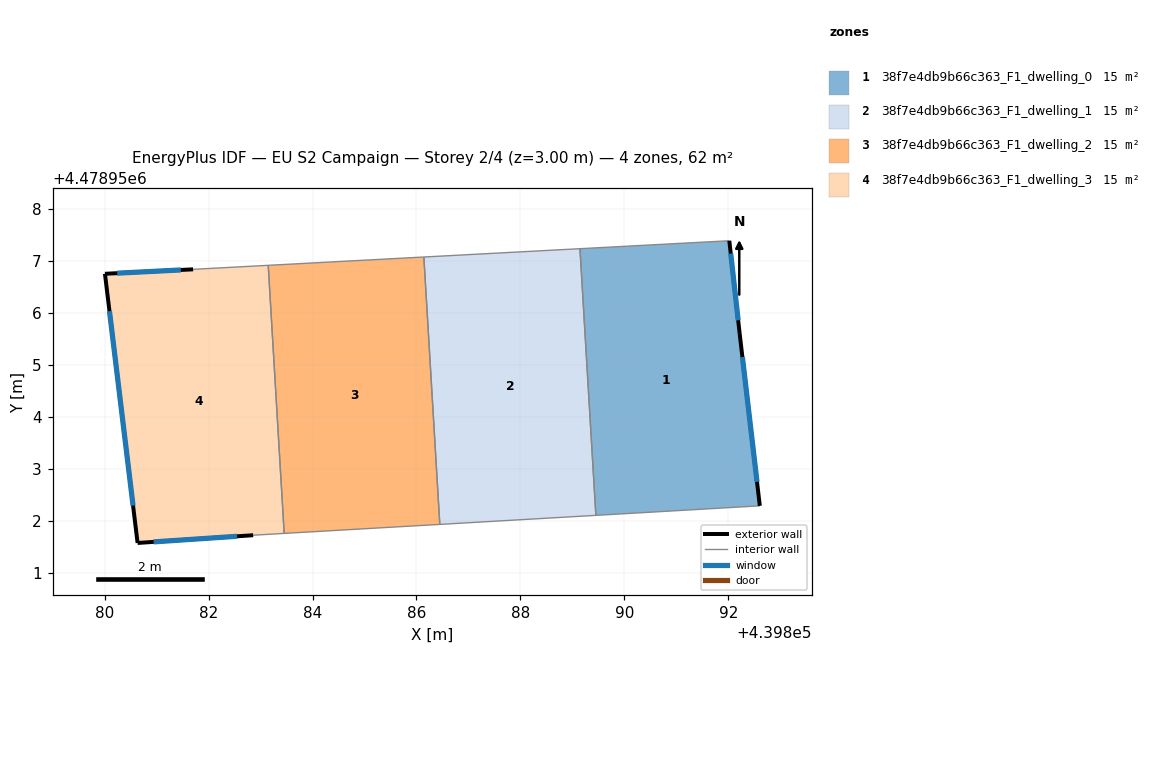
=== STOREY PLAN SPEC (per zone: floor XY polygon, exterior-wall plan segments, windows/doors) ===
zone 1: 38f7e4db9b66c363_F1_dwelling_0  (15.5 m²)
  floor: (439892.60, 4478952.29) (439892.22, 4478955.61) (439892.02, 4478957.39) (439889.15, 4478957.24) (439889.45, 4478952.11)
  exterior wall: (439892.02, 4478957.39) – (439892.22, 4478955.61)  [1.8 m]
    window: (439892.05, 4478957.14) – (439892.19, 4478955.86)  [2.8 m²]
  exterior wall: (439892.22, 4478955.61) – (439892.60, 4478952.29)  [3.3 m]
    window: (439892.27, 4478955.15) – (439892.55, 4478952.75)  [5.2 m²]
  interior walls: 3
zone 2: 38f7e4db9b66c363_F1_dwelling_1  (15.5 m²)
  floor: (439889.45, 4478952.11) (439889.15, 4478957.24) (439886.14, 4478957.08) (439886.45, 4478951.93)
  interior walls: 4
zone 3: 38f7e4db9b66c363_F1_dwelling_2  (15.5 m²)
  floor: (439886.45, 4478951.93) (439886.14, 4478957.08) (439883.15, 4478956.92) (439883.45, 4478951.76)
  interior walls: 4
zone 4: 38f7e4db9b66c363_F1_dwelling_3  (15.5 m²)
  floor: (439883.45, 4478951.76) (439883.15, 4478956.92) (439881.70, 4478956.84) (439880.01, 4478956.75) (439880.63, 4478951.58) (439882.86, 4478951.72)
  exterior wall: (439882.86, 4478951.72) – (439880.64, 4478951.58)  [2.2 m]
    window: (439882.55, 4478951.70) – (439880.94, 4478951.60)  [3.5 m²]
  exterior wall: (439880.64, 4478951.58) – (439880.01, 4478956.75)  [5.2 m]
    window: (439880.55, 4478952.29) – (439880.09, 4478956.03)  [8.2 m²]
  exterior wall: (439880.01, 4478956.75) – (439881.70, 4478956.84)  [1.7 m]
    window: (439880.24, 4478956.76) – (439881.47, 4478956.83)  [2.7 m²]
  interior walls: 3

=== DERIVED (storey summary) ===
Building: EU S2 Campaign
Storey: 2 of 4  (floor level z = 3.00 m)
Storey gross floor area: 61.9 m²
Zones on this storey: 4
  - 38f7e4db9b66c363_F1_dwelling_0: floor 15.5 m²; exterior wall 5.1 m (15.4 m²); 2 window(s) 8.0 m²; WWR 52.2%
  - 38f7e4db9b66c363_F1_dwelling_1: floor 15.5 m²
  - 38f7e4db9b66c363_F1_dwelling_2: floor 15.5 m²
  - 38f7e4db9b66c363_F1_dwelling_3: floor 15.5 m²; exterior wall 9.1 m (27.4 m²); 3 window(s) 14.3 m²; WWR 52.2%
Zone adjacency (shared interzone walls):
  - 38f7e4db9b66c363_F1_dwelling_0 ↔ 38f7e4db9b66c363_F1_dwelling_1
  - 38f7e4db9b66c363_F1_dwelling_1 ↔ 38f7e4db9b66c363_F1_dwelling_2
  - 38f7e4db9b66c363_F1_dwelling_2 ↔ 38f7e4db9b66c363_F1_dwelling_3